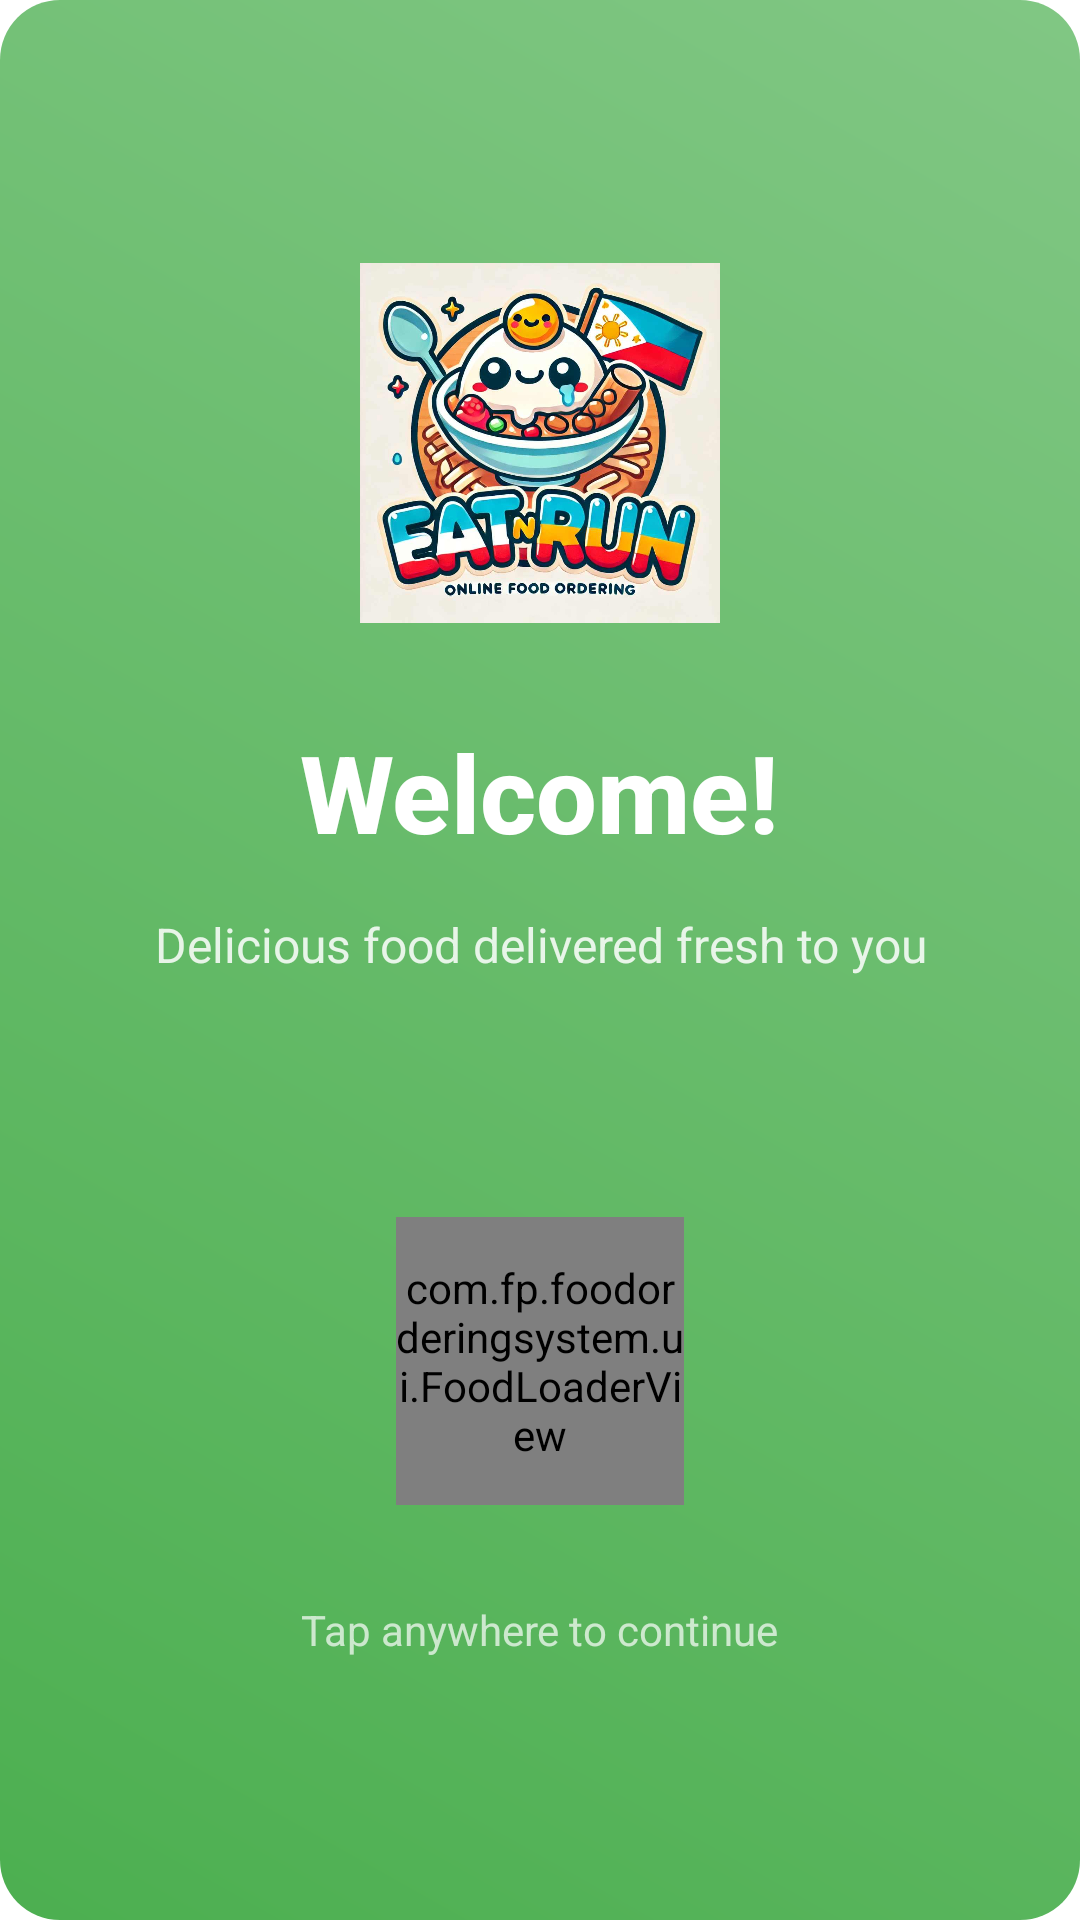

The Android layout XML behind this screen, and the referenced resources:
<!-- AndroidManifest.xml: activity theme Theme.FoodOrderingSystem -->
<!-- res/layout/activity_welcome.xml -->
<?xml version="1.0" encoding="utf-8"?>
<androidx.constraintlayout.widget.ConstraintLayout
    xmlns:android="http://schemas.android.com/apk/res/android"
    xmlns:app="http://schemas.android.com/apk/res-auto"
    android:id="@+id/welcomeContainer"
    android:layout_width="match_parent"
    android:layout_height="match_parent"
    android:background="@drawable/hero_gradient_bg"
    android:clickable="true"
    android:focusable="true">

    <LinearLayout
        android:layout_width="wrap_content"
        android:layout_height="wrap_content"
        android:orientation="vertical"
        android:gravity="center_horizontal"
        android:padding="24dp"
        app:layout_constraintTop_toTopOf="parent"
        app:layout_constraintBottom_toBottomOf="parent"
        app:layout_constraintStart_toStartOf="parent"
        app:layout_constraintEnd_toEndOf="parent">

        
        <ImageView
            android:layout_width="120dp"
            android:layout_height="120dp"
            android:src="@drawable/logo"
            android:contentDescription="@string/app_name"
            android:layout_marginBottom="32dp"
            android:scaleType="centerInside" />

        
        <TextView
            android:layout_width="wrap_content"
            android:layout_height="wrap_content"
            android:text="Welcome!"
            android:textColor="@color/text_white"
            android:textSize="36sp"
            android:textStyle="bold"
            android:fontFamily="sans-serif-medium"
            android:layout_marginBottom="16dp"/>

        
        <TextView
            android:id="@+id/tvWelcomeMessage"
            android:layout_width="wrap_content"
            android:layout_height="wrap_content"
            android:text="Welcome!"
            android:textColor="@color/text_white"
            android:textSize="20sp"
            android:alpha="0.95"
            android:gravity="center"
            android:layout_marginBottom="8dp"
            android:visibility="gone"/>

        
        <TextView
            android:layout_width="wrap_content"
            android:layout_height="wrap_content"
            android:text="Delicious food delivered fresh to you"
            android:textColor="@color/text_white"
            android:textSize="16sp"
            android:alpha="0.85"
            android:gravity="center"
            android:layout_marginBottom="48dp"/>

        
        <com.fp.foodorderingsystem.ui.FoodLoaderView
            android:id="@+id/loaderView"
            android:layout_width="96dp"
            android:layout_height="96dp"
            android:layout_marginTop="32dp"
            android:layout_gravity="center" />

        
        <TextView
            android:layout_width="wrap_content"
            android:layout_height="wrap_content"
            android:text="Tap anywhere to continue"
            android:textColor="@color/text_white"
            android:textSize="14sp"
            android:alpha="0.7"
            android:layout_marginTop="32dp"/>

    </LinearLayout>

</androidx.constraintlayout.widget.ConstraintLayout>
<!-- resources referenced by this layout -->
<resources>
  <color name="text_white">#FFFFFF</color>
  <!-- drawable hero_gradient_bg (drawable) -->
  <?xml version="1.0" encoding="utf-8"?>
  <shape xmlns:android="http://schemas.android.com/apk/res/android" android:shape="rectangle">
      <gradient
          android:type="linear"
          android:startColor="#4CAF50"
          android:endColor="#81C784"
          android:angle="45"/>
      <corners android:radius="20dp"/>
  </shape>
  <!-- drawable logo: png bitmap (drawable, 99000 bytes) -->
  <string name="app_name">Eat&amp;Run</string>
  <style name="Theme.FoodOrderingSystem" parent="Theme.MaterialComponents.DayNight.NoActionBar">
          
          <item name="colorPrimary">@color/green_primary</item>
          <item name="colorPrimaryVariant">@color/green_primary_dark</item>
          <item name="colorOnPrimary">@color/text_white</item>
          
          <item name="colorSecondary">@color/green_accent</item>
          <item name="colorSecondaryVariant">@color/green_primary_light</item>
          <item name="colorOnSecondary">@color/black</item>
          
          <item name="android:statusBarColor">?attr/colorPrimaryVariant</item>
          
      </style>
  <color name="green_primary">#4CAF50</color>
  <color name="green_primary_dark">#388E3C</color>
  <color name="green_accent">#8BC34A</color>
  <color name="green_primary_light">#C8E6C9</color>
  <color name="black">#FF000000</color>
</resources>
